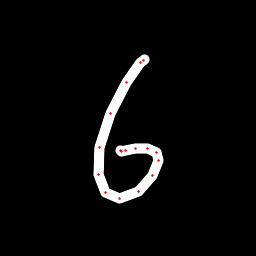

Source data for this figure (header and first rows):
x, y, hover, eod
144.6, 59.12, 0.0, 0.0
143.2, 60.25, 0.0, 0.0
140.7, 62.53, 0.0, 0.0
126.9, 82.77, 0.0, 0.0
110.5, 113.5, 0.0, 0.0
99.12, 147.1, 0.0, 0.0
98.2, 174.9, 0.0, 0.0
105.9, 192.4, 0.0, 0.0
119.3, 198, 0.0, 0.0
138.4, 191, 0.0, 0.0
152.6, 175.5, 0.0, 0.0
158.6, 160.8, 0.0, 0.0
156, 152.8, 0.0, 0.0
147.1, 148.3, 0.0, 0.0
135.1, 148.1, 0.0, 0.0
125, 150.6, 0.0, 0.0
121.5, 151.5, 0.0, 0.0
120.6, 151, 0.0, 1.0
